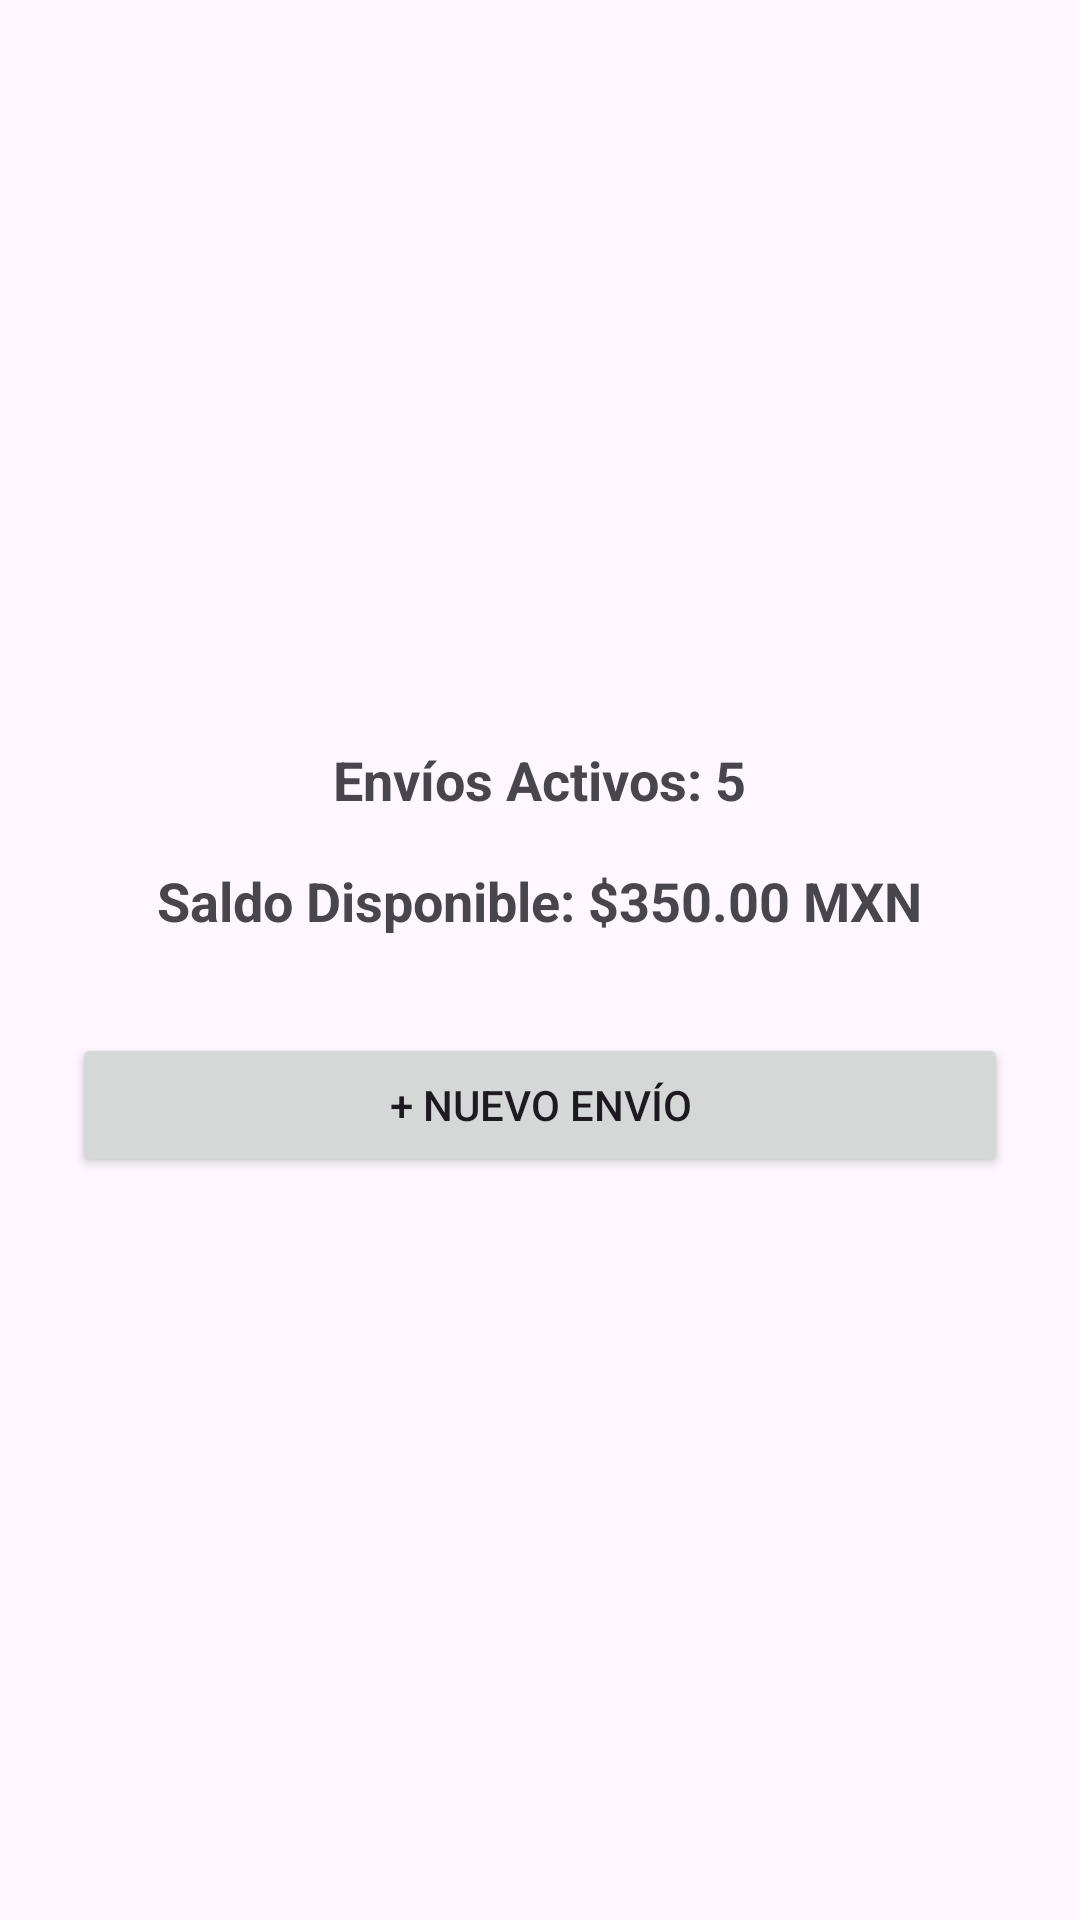

This screen was rendered from an Android layout file. Write that file and the resources it references.
<!-- AndroidManifest.xml: application theme Theme.ProyectoEspecial -->
<!-- res/layout/activity_dashboard.xml -->
<?xml version="1.0" encoding="utf-8"?>
<LinearLayout xmlns:android="http://schemas.android.com/apk/res/android"
    android:layout_width="match_parent"
    android:layout_height="match_parent"
    android:orientation="vertical"
    android:padding="24dp"
    android:gravity="center">

    <TextView
        android:id="@+id/tvActivos"
        android:layout_width="wrap_content"
        android:layout_height="wrap_content"
        android:text="Envíos Activos: 5"
        android:textSize="18sp"
        android:textStyle="bold"
        android:layout_marginBottom="16dp"/>

    <TextView
        android:id="@+id/tvSaldo"
        android:layout_width="wrap_content"
        android:layout_height="wrap_content"
        android:text="Saldo Disponible: $350.00 MXN"
        android:textSize="18sp"
        android:textStyle="bold"
        android:layout_marginBottom="32dp"/>

    <Button
        android:id="@+id/btnIrCrearEnvio"
        android:layout_width="match_parent"
        android:layout_height="wrap_content"
        android:text="+ Nuevo envío"/>

</LinearLayout>
<!-- resources referenced by this layout -->
<resources>
  <style name="Theme.ProyectoEspecial" parent="Base.Theme.ProyectoEspecial" />
  <style name="Base.Theme.ProyectoEspecial" parent="Theme.Material3.DayNight.NoActionBar">
          
          
      </style>
</resources>
